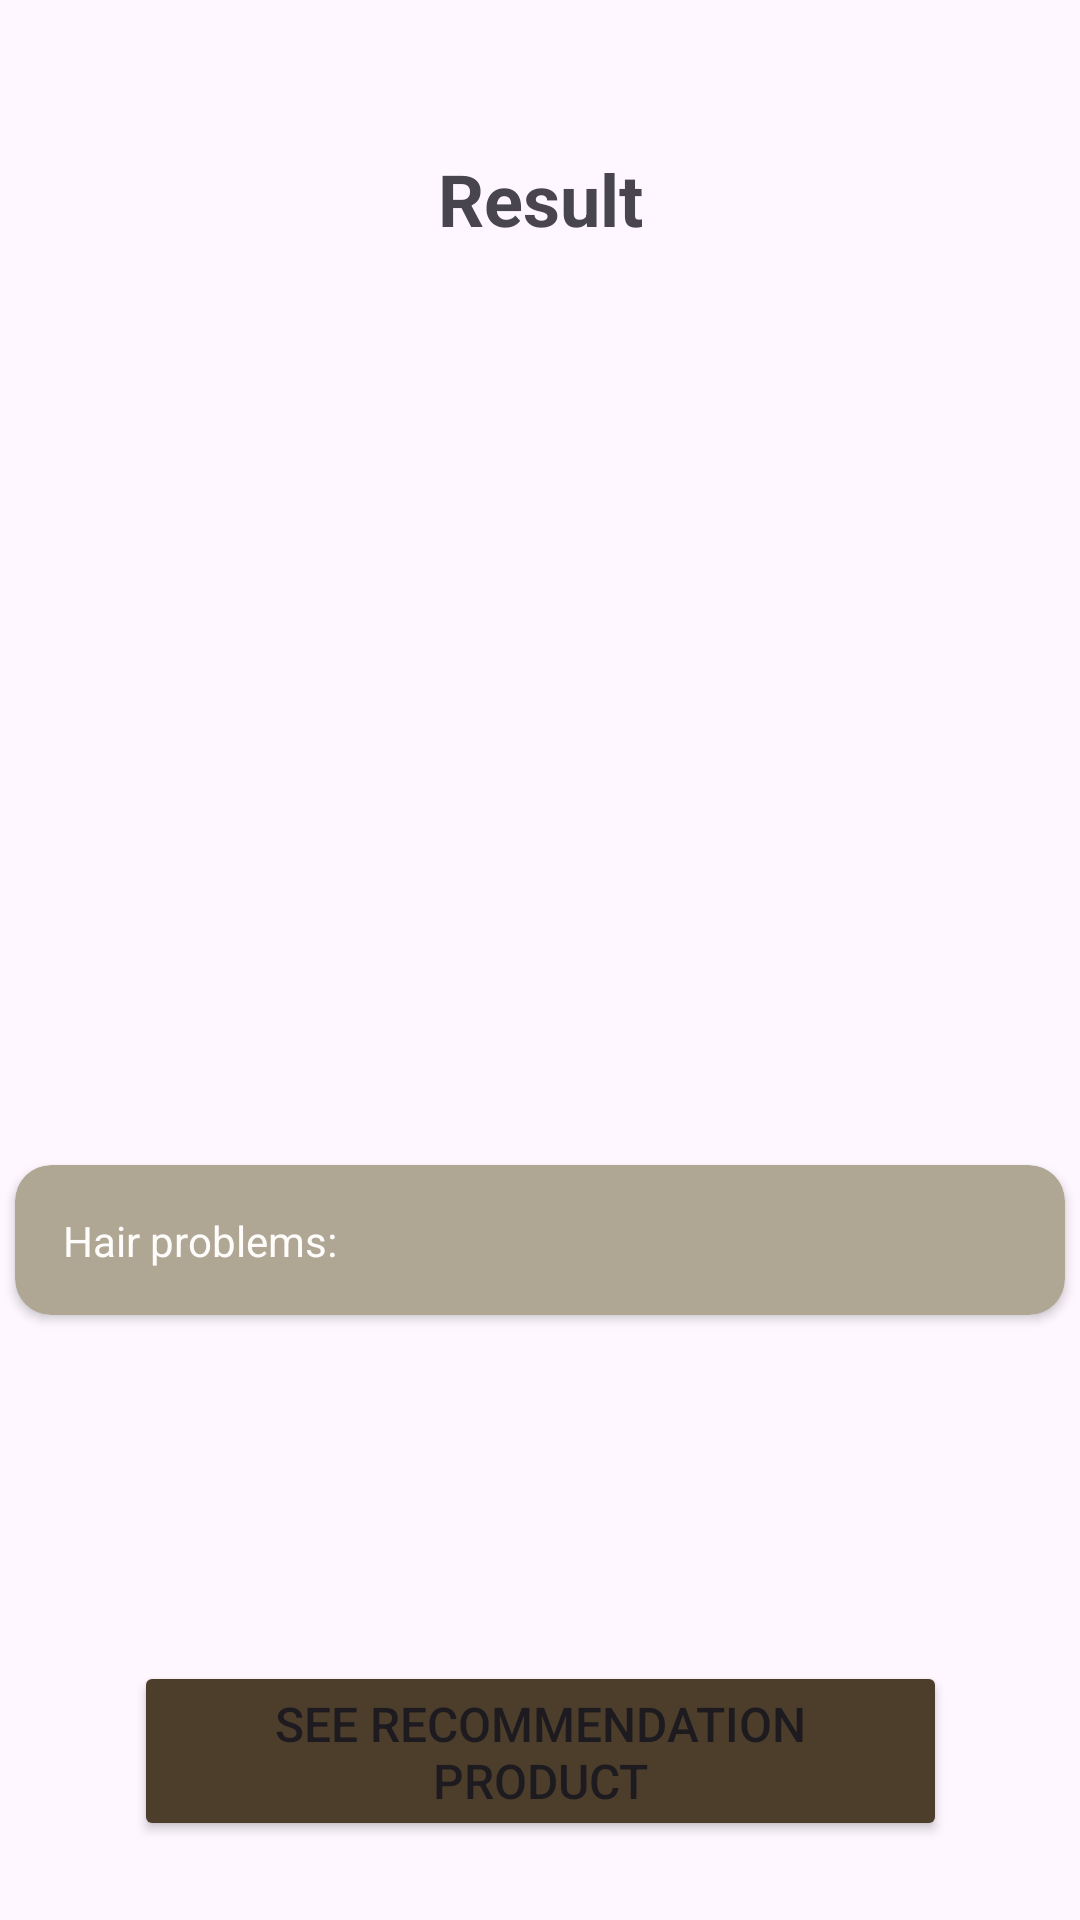

Reconstruct the res/layout file that produces this screen, plus the resources it refers to.
<!-- AndroidManifest.xml: application theme Theme.Hairapy -->
<!-- res/layout/fragment_result.xml -->
<?xml version="1.0" encoding="utf-8"?>
<androidx.constraintlayout.widget.ConstraintLayout xmlns:android="http://schemas.android.com/apk/res/android"
    android:layout_width="match_parent"
    android:layout_height="match_parent"
    xmlns:app="http://schemas.android.com/apk/res-auto"
    xmlns:tools="http://schemas.android.com/tools">

    <androidx.appcompat.widget.AppCompatImageView
        android:id="@+id/iv_story"
        android:layout_width="251dp"
        android:layout_height="226dp"
        android:layout_marginTop="32dp"
        android:baselineAlignBottom="true"
        android:scaleType="fitCenter"
        app:circularflow_radiusInDP="12dp"
        app:layout_constraintEnd_toEndOf="parent"
        app:layout_constraintStart_toStartOf="parent"
        app:layout_constraintTop_toBottomOf="@+id/textView8"
        tools:src="@tools:sample/avatars" />

    <TextView
        android:id="@+id/textView8"
        android:layout_width="wrap_content"
        android:layout_height="wrap_content"
        android:layout_marginStart="8dp"
        android:layout_marginTop="50dp"
        android:layout_marginEnd="8dp"
        android:text="Result"
        android:textSize="24sp"
        android:textStyle="bold"
        app:layout_constraintEnd_toEndOf="parent"
        app:layout_constraintStart_toStartOf="parent"
        app:layout_constraintTop_toTopOf="parent" />

    <androidx.cardview.widget.CardView
        android:id="@+id/cardView"
        android:layout_width="350dp"
        android:layout_height="50dp"
        android:layout_marginStart="16dp"
        android:layout_marginTop="48dp"
        android:layout_marginEnd="16dp"
        android:backgroundTint="@color/brown2"
        app:cardCornerRadius="12dp"
        app:layout_constraintEnd_toEndOf="parent"
        app:layout_constraintStart_toStartOf="parent"
        app:layout_constraintTop_toBottomOf="@+id/iv_story">

        <androidx.constraintlayout.widget.ConstraintLayout
            android:layout_width="match_parent"
            android:layout_height="match_parent">


            <TextView
                android:id="@+id/textView9"
                android:layout_width="wrap_content"
                android:layout_height="wrap_content"
                android:layout_marginStart="16dp"
                android:layout_marginTop="16dp"
                android:layout_marginBottom="16dp"
                android:text="Hair problems: "
                android:textColor="@color/white2"
                app:layout_constraintBottom_toBottomOf="parent"
                app:layout_constraintStart_toStartOf="parent"
                app:layout_constraintTop_toTopOf="parent" />

            <TextView
                android:id="@+id/tvDisease"
                android:layout_width="wrap_content"
                android:layout_height="wrap_content"
                android:layout_marginStart="8dp"
                android:layout_marginTop="16dp"
                android:layout_marginBottom="16dp"
                android:textColor="@color/white"
                android:textStyle="bold"
                app:layout_constraintBottom_toBottomOf="parent"
                app:layout_constraintStart_toEndOf="@+id/textView9"
                app:layout_constraintTop_toTopOf="parent" />


        </androidx.constraintlayout.widget.ConstraintLayout>


    </androidx.cardview.widget.CardView>

    <TextView
        android:id="@+id/textView11"
        android:layout_width="wrap_content"
        android:layout_height="wrap_content"
        android:layout_marginStart="24dp"
        android:layout_marginTop="24dp"
        android:textSize="16sp"
        android:textStyle="bold"
        app:layout_constraintStart_toStartOf="parent"
        app:layout_constraintTop_toBottomOf="@+id/cardView" />

    <TextView
        android:id="@+id/tvSolution"
        android:layout_width="match_parent"
        android:layout_height="wrap_content"
        android:layout_marginStart="24dp"
        android:layout_marginTop="16dp"
        android:layout_marginEnd="24dp"
        android:textAlignment="textStart"
        android:textSize="16sp"
        app:layout_constraintEnd_toEndOf="parent"
        app:layout_constraintStart_toStartOf="parent"
        app:layout_constraintTop_toBottomOf="@+id/textView11" />

    <Button
        android:id="@+id/btnToRecommendation"
        android:layout_width="271dp"
        android:layout_height="60dp"
        android:layout_marginStart="16dp"
        android:layout_marginTop="32dp"
        android:layout_marginEnd="16dp"
        android:backgroundTint="@color/brown"
        android:text="See recommendation product"
        android:textSize="16sp"
        app:cornerRadius="16dp"
        app:layout_constraintEnd_toEndOf="parent"
        app:layout_constraintStart_toStartOf="parent"
        app:layout_constraintTop_toBottomOf="@+id/tvSolution" />

    <ProgressBar
        android:id="@+id/progressBar"
        style="?android:attr/progressBarStyle"
        android:layout_width="wrap_content"
        android:layout_height="wrap_content"
        android:visibility="gone"
        app:layout_constraintBottom_toBottomOf="parent"
        app:layout_constraintEnd_toEndOf="parent"
        app:layout_constraintStart_toStartOf="parent"
        app:layout_constraintTop_toTopOf="parent"
        tools:visibility="visible" />


</androidx.constraintlayout.widget.ConstraintLayout>
<!-- resources referenced by this layout -->
<resources>
  <color name="brown">#4C3E2B</color>
  <color name="brown2">#AFA694</color>
  <color name="white">#FFFFFFFF</color>
  <color name="white2">#FFFCFC</color>
  <style name="Theme.Hairapy" parent="Base.Theme.Hairapy" />
  <style name="Base.Theme.Hairapy" parent="Theme.Material3.DayNight.NoActionBar">
          
          
          
          <item name="colorPrimary">@color/brown</item>
      </style>
</resources>
